Labelled photos from "Augmentation", an image-classification folder in Priyanah/Cervical-Cancer-Using-Machine-Learning. The possible labels are: carcinoma in situ, light dysplastic, moderate dysplastic, normal columnar, normal intermediate, normal superficial, severe dysplastic.

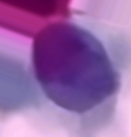
Label: moderate dysplastic

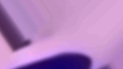
Label: carcinoma in situ

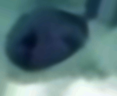
Label: severe dysplastic

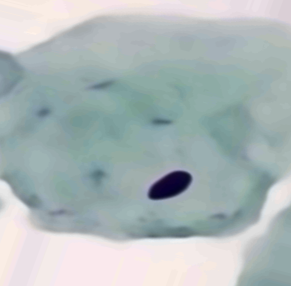
Label: normal intermediate

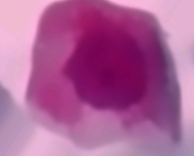
Label: light dysplastic

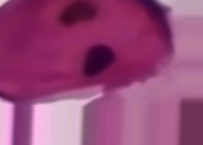
Label: normal superficial
